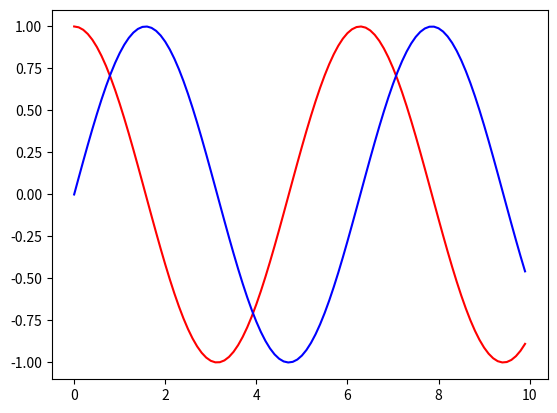

Here is the Python script that generated this plot:
import matplotlib.pyplot as pl
import numpy as np
x=np.arange(0,10,0.1)
a=np.cos(x)
b=np.sin(x)
pl.plot(x,a,'r')
pl.plot(x,b,'b')
pl.show()
